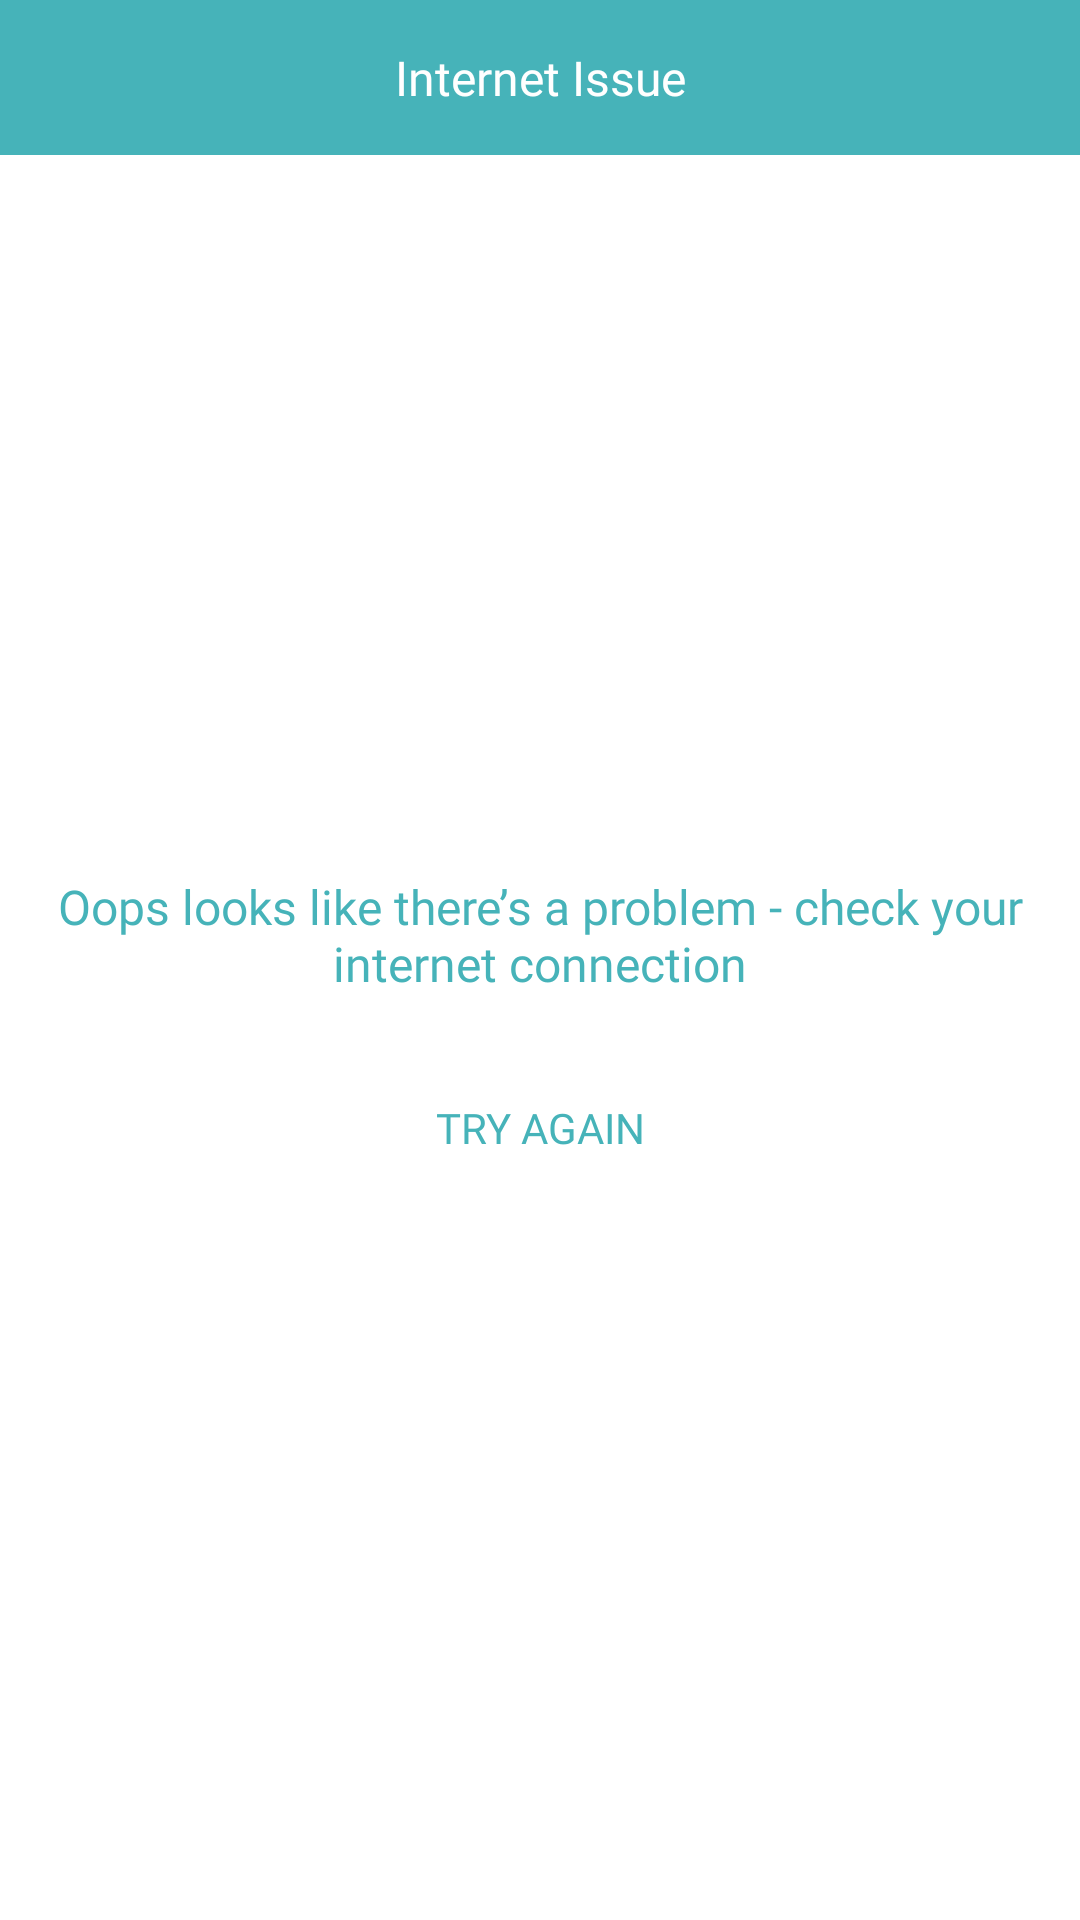

Reconstruct the res/layout file that produces this screen, plus the resources it refers to.
<!-- AndroidManifest.xml: application theme Theme.SalesApp.NoActionBar -->
<!-- res/layout/activity_no.xml -->
<?xml version="1.0" encoding="utf-8"?>
<layout xmlns:android="http://schemas.android.com/apk/res/android"
    xmlns:app="http://schemas.android.com/apk/res-auto"
    xmlns:tools="http://schemas.android.com/tools">

    <data>

    </data>

    <LinearLayout
        android:layout_width="match_parent"
        android:layout_height="match_parent"
        android:id="@+id/container"
        android:orientation="vertical"
        tools:context=".activity.NoInternetActivity">

        <RelativeLayout
            android:id="@+id/cancellyt"
            android:layout_width="match_parent"
            android:layout_height="wrap_content"
            android:padding="15dp"
            android:background="@color/colorPrimaryDark">

            <TextView
                android:layout_width="match_parent"
                android:layout_height="wrap_content"
                android:layout_centerVertical="true"
                android:gravity="center"
                android:fontFamily="@font/roboto_regular"
                android:text="Internet Issue"
                android:textColor="@color/white"
                android:textSize="@dimen/_16sp" />
        </RelativeLayout>

        <LinearLayout
            android:layout_width="match_parent"
            android:layout_gravity="center"
            android:gravity="center"
            android:orientation="vertical"
            android:layout_height="match_parent">
            

            <TextView
                android:id="@+id/errormessage"
                android:paddingLeft="@dimen/_10dp"
                android:paddingRight="@dimen/_10dp"
                android:textColor="@color/colorPrimaryDark"
                android:textSize="@dimen/_16sp"
                android:layout_width="match_parent"
                android:gravity="center"
                android:fontFamily="@font/roboto_regular"
                android:text="@string/internetdisconnect"
                android:layout_height="wrap_content" />

            <Button
                android:id="@+id/button"
                android:layout_width="120dip"
                android:layout_marginTop="20dip"
                android:text="Try Again"
                android:textAllCaps="true"
                android:fontFamily="@font/roboto_regular"
                android:textColor="@color/colorAccent"
                android:background="@color/transperent"
                android:layout_height="wrap_content" />
        </LinearLayout>

    </LinearLayout>
</layout>
<!-- resources referenced by this layout -->
<resources>
  <color name="colorAccent">#46B3B9</color>
  <color name="colorPrimaryDark">#46B3B9</color>
  <color name="transperent">#00ffffff</color>
  <color name="white">#FFFFFFFF</color>
  <dimen name="_10dp">10dip</dimen>
  <dimen name="_16sp">16sp</dimen>
  <string name="internetdisconnect">Oops looks like there’s a problem - check your internet connection</string>
  <style name="Theme.SalesApp.NoActionBar">
          <item name="windowActionBar">false</item>
          <item name="windowNoTitle">true</item>
      </style>
</resources>
